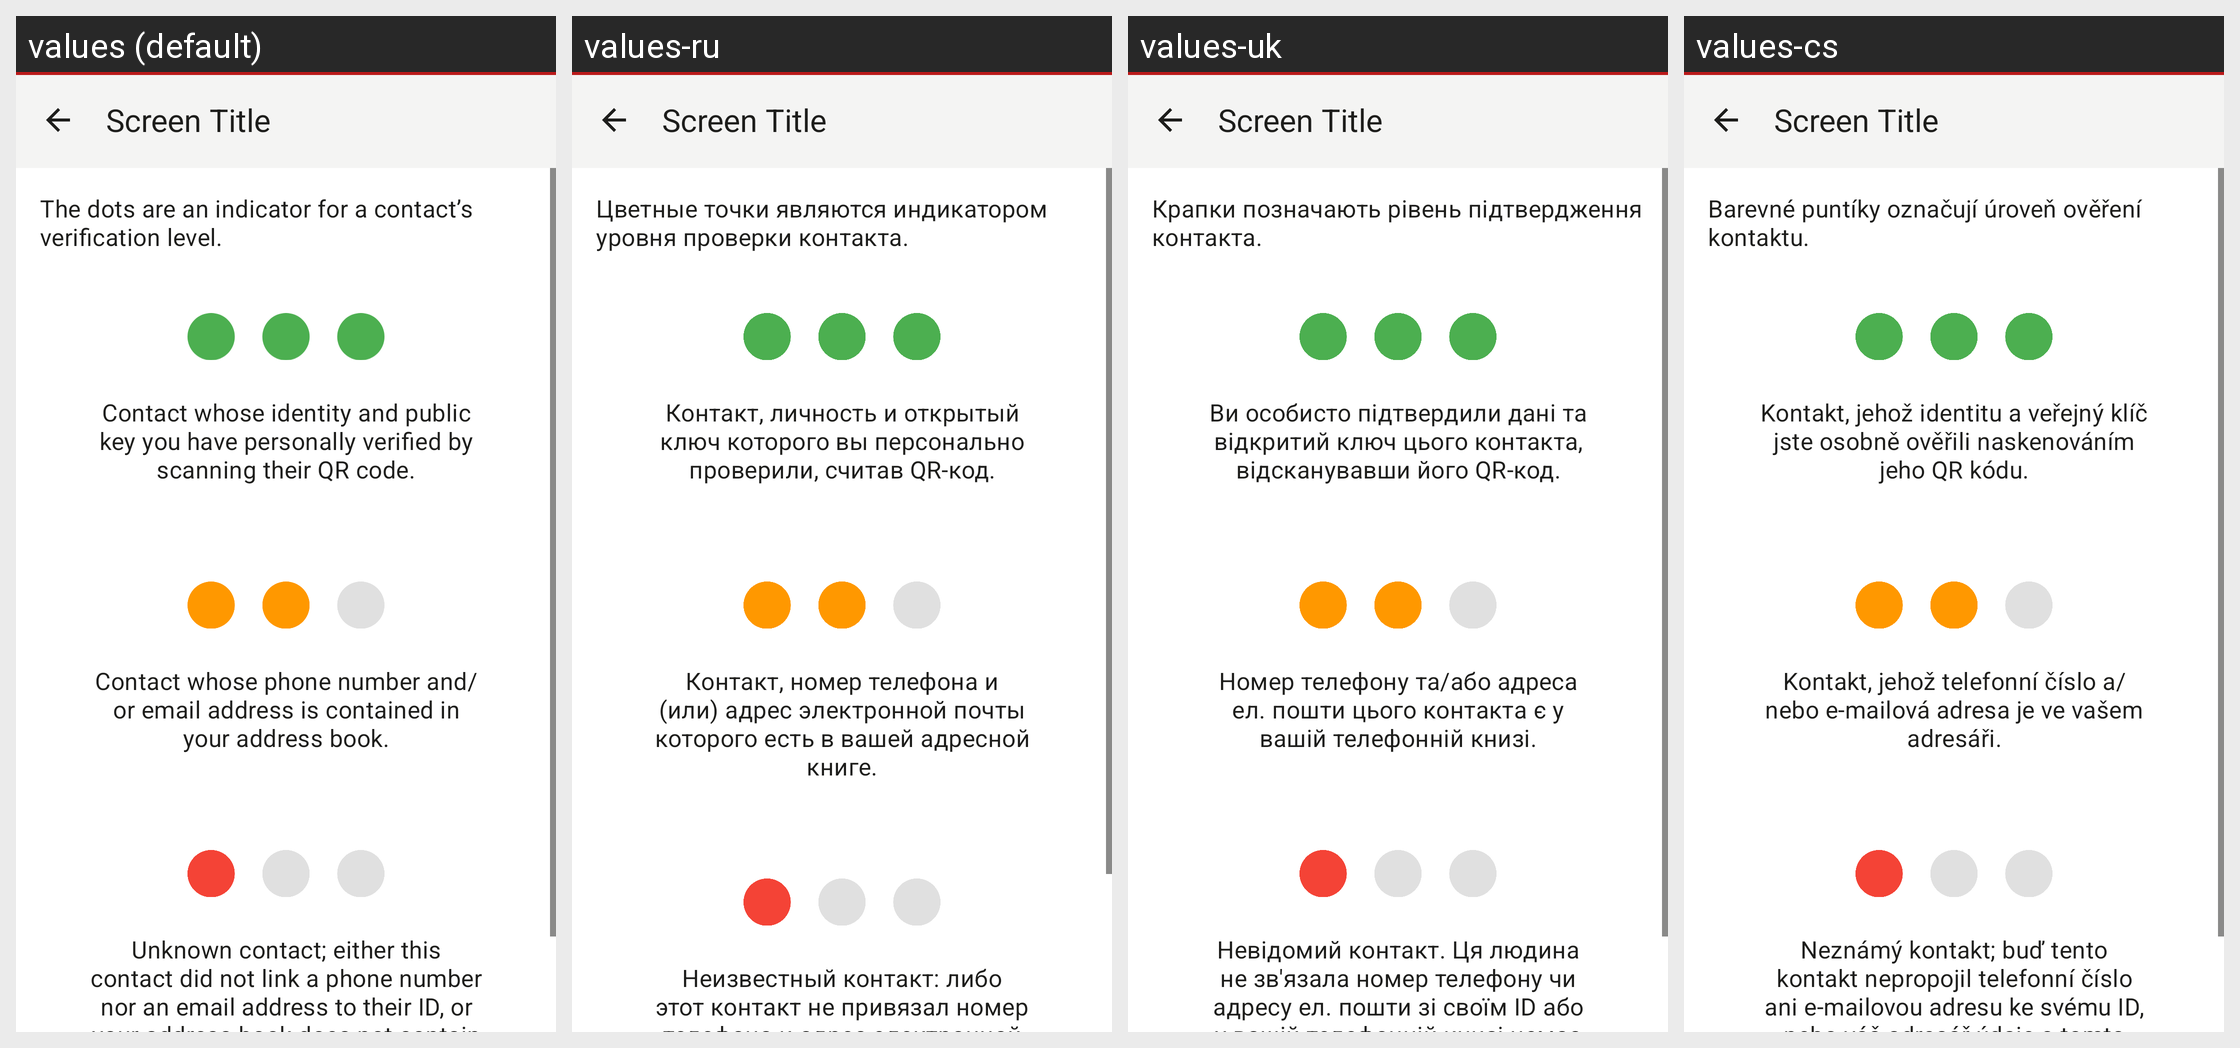

The Android screen above is rendered under several locales of the same app. Produce the string resources it draws, with the default and per-locale values.
Android screen res/layout/activity_verification_level.xml rendered under 4 locales, left to right: values (default), values-ru, values-uk, values-cs. Device: Nexus 5 (rendered at 1080×1920; each locale shown at half size, 540×960, under a caption strip naming it); theme Theme.Threema.WithToolbar.
Other locales in the repository, not shown: values-be-rBY, values-bg, values-ca, values-de, values-es, values-fr, values-gsw, values-hu, values-it, values-ja, values-nl-rNL, values-no, values-pl, values-pt-rBR, values-sk, values-tr, values-zh-rCN, values-zh-rTW.
Strings drawn on this screen, with the default value and each locale's value (text and hints the layout hard-codes, and strings that could not be matched under every locale, appear in the picture but are not listed):

verification_settings_desc
  values: The dots are an indicator for a contact’s verification level.
  values-ru: Цветные точки являются индикатором уровня проверки контакта.
  values-uk: Крапки позначають рівень підтвердження контакта.
  values-cs: Barevné puntíky označují úroveň ověření kontaktu.

verification_level3_explain
  values: Contact whose identity and public key you have personally verified by scanning their QR code.
  values-ru: Контакт, личность и открытый ключ которого вы персонально проверили, считав QR-код.
  values-uk: Ви особисто підтвердили дані та відкритий ключ цього контакта, відсканувавши його QR-код.
  values-cs: Kontakt, jehož identitu a veřejný klíč jste osobně ověřili naskenováním jeho QR kódu.

verification_level2_explain
  values: Contact whose phone number and/or email address is contained in your address book.
  values-ru: Контакт, номер телефона и (или) адрес электронной почты которого есть в вашей адресной книге.
  values-uk: Номер телефону та/або адреса ел. пошти цього контакта є у вашій телефонній книзі.
  values-cs: Kontakt, jehož telefonní číslo a/nebo e‑mailová adresa je ve vašem adresáři.

verification_level1_explain
  values: Unknown contact; either this contact did not link a phone number nor an email address to their ID, or your address book does not contain these contact details.
  values-ru: Неизвестный контакт: либо этот контакт не привязал номер телефона и адрес электронной почты к своему идентификатору, либо в вашей адресной книге отсутствуют данные этого контакта.
  values-uk: Невідомий контакт. Ця людина не зв'язала номер телефону чи адресу ел. пошти зі своїм ID або у вашій телефонній книзі немає цієї інформації.
  values-cs: Neznámý kontakt; buď tento kontakt nepropojil telefonní číslo ani e‑mailovou adresu ke svému ID, nebo váš adresář údaje o tomto kontaktu neobsahuje.
